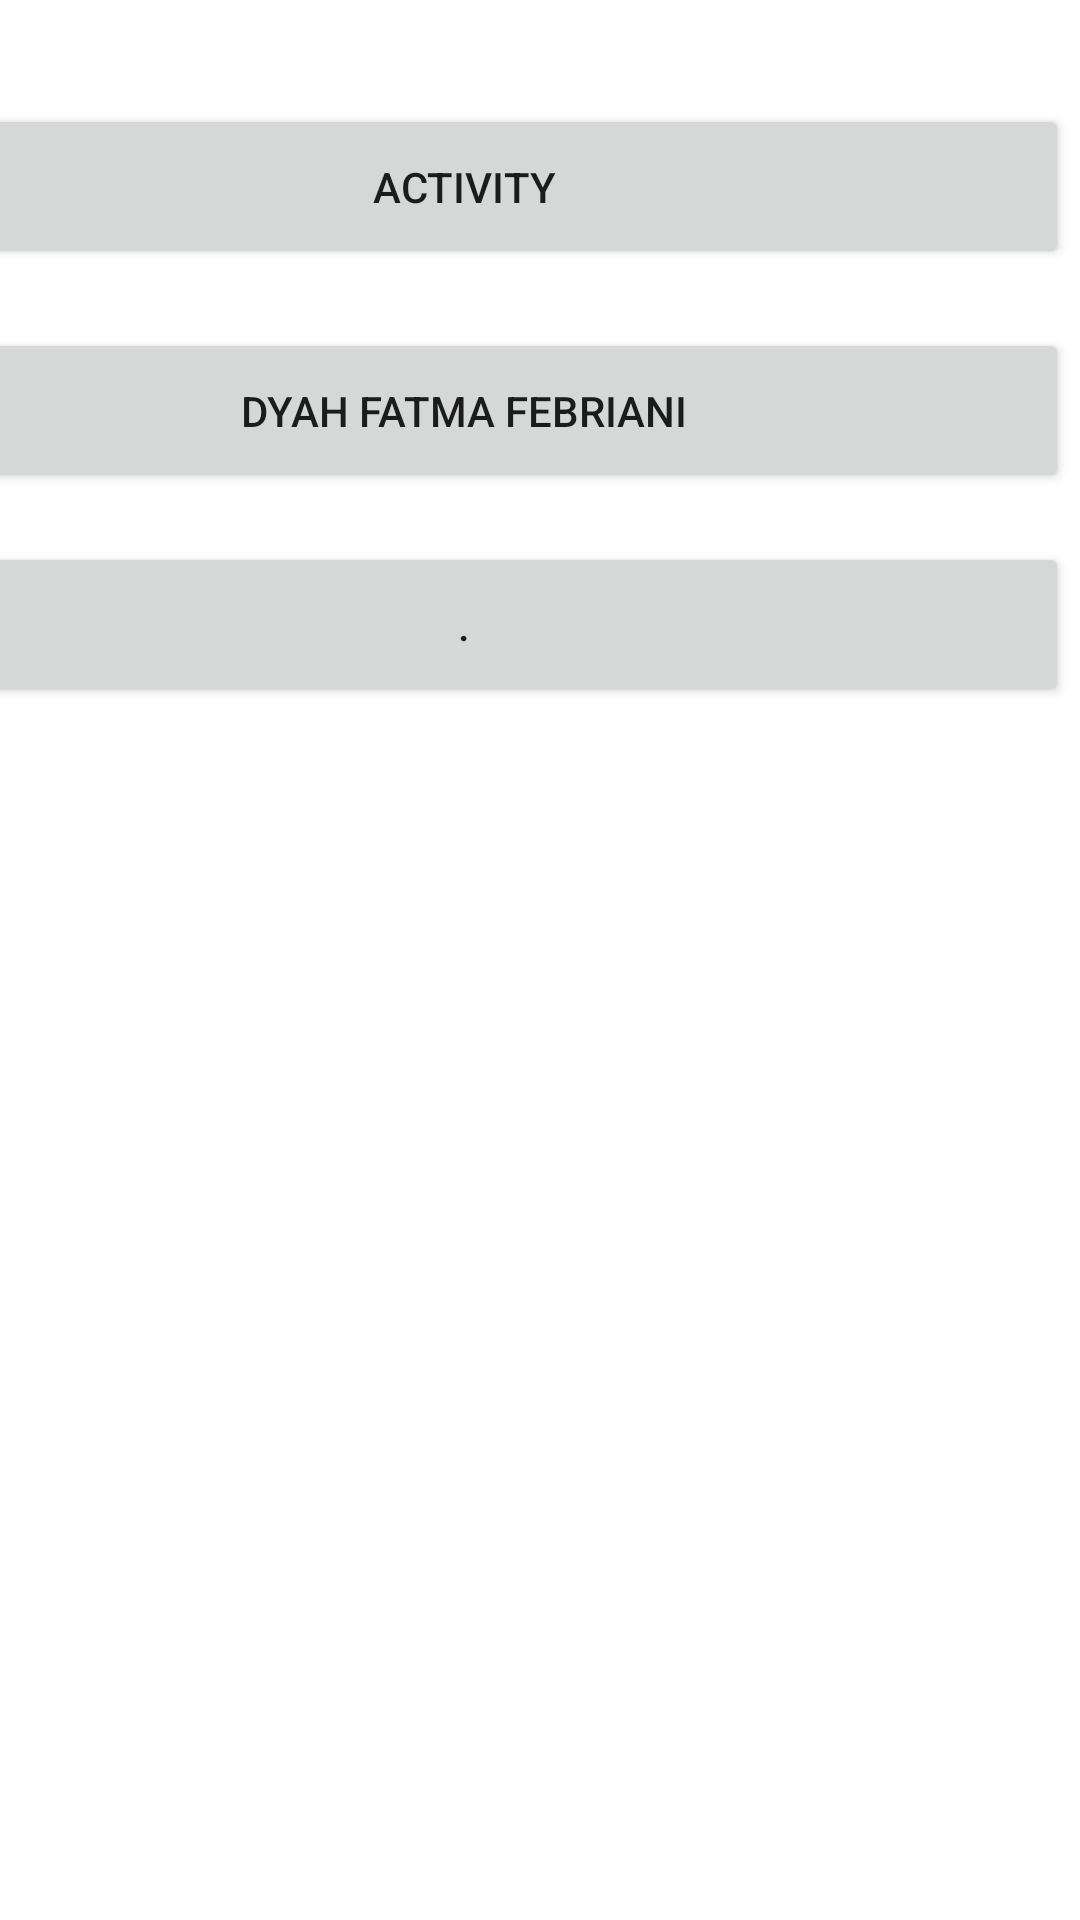

Here is an Android app screen rendered from its layout file. Give the layout XML and the strings, colors and styles it references.
<!-- AndroidManifest.xml: application theme Theme.ACTIVITY9 -->
<!-- res/layout/activity_main.xml -->
<?xml version="1.0" encoding="utf-8"?>
<androidx.constraintlayout.widget.ConstraintLayout xmlns:android="http://schemas.android.com/apk/res/android"
    xmlns:app="http://schemas.android.com/apk/res-auto"
    xmlns:tools="http://schemas.android.com/tools"
    android:layout_width="match_parent"
    android:layout_height="match_parent"
    tools:context=".MainActivity">

    <Button
        android:id="@+id/button"
        android:layout_width="403dp"
        android:layout_height="55dp"
        android:layout_marginEnd="4dp"
        android:text="ACTIVITY"
        app:layout_constraintBottom_toBottomOf="parent"
        app:layout_constraintEnd_toEndOf="parent"
        app:layout_constraintTop_toTopOf="parent"
        app:layout_constraintVertical_bias="0.059" />

    <Button
        android:id="@+id/button5"
        android:layout_width="403dp"
        android:layout_height="55dp"
        android:layout_marginEnd="4dp"
        android:text="Dyah Fatma Febriani"
        app:layout_constraintBottom_toBottomOf="parent"
        app:layout_constraintEnd_toEndOf="parent"
        app:layout_constraintTop_toTopOf="parent"
        app:layout_constraintVertical_bias="0.187" />

    <Button
        android:id="@+id/button7"
        android:layout_width="403dp"
        android:layout_height="55dp"
        android:layout_marginEnd="4dp"
        android:text="."
        app:layout_constraintBottom_toBottomOf="parent"
        app:layout_constraintEnd_toEndOf="parent"
        app:layout_constraintTop_toTopOf="parent"
        app:layout_constraintVertical_bias="0.309" />

</androidx.constraintlayout.widget.ConstraintLayout>
<!-- resources referenced by this layout -->
<resources>
  <style name="Theme.ACTIVITY9" parent="Theme.MaterialComponents.DayNight.DarkActionBar">
          
          <item name="colorPrimary">@color/purple_500</item>
          <item name="colorPrimaryVariant">@color/purple_700</item>
          <item name="colorOnPrimary">@color/white</item>
          
          <item name="colorSecondary">@color/teal_200</item>
          <item name="colorSecondaryVariant">@color/teal_700</item>
          <item name="colorOnSecondary">@color/black</item>
          
          <item name="android:statusBarColor" tools:targetApi="l">?attr/colorPrimaryVariant</item>
          
      </style>
  <!-- not gathered from this repository: default colours our renderer supplied (Android Studio template values) -->
  <color name="purple_500">#FF6200EE</color>
  <color name="purple_700">#FF3700B3</color>
  <color name="teal_200">#FF03DAC5</color>
  <color name="teal_700">#FF018786</color>
  <color name="black">#FF000000</color>
  <color name="white">#FFFFFFFF</color>
</resources>
